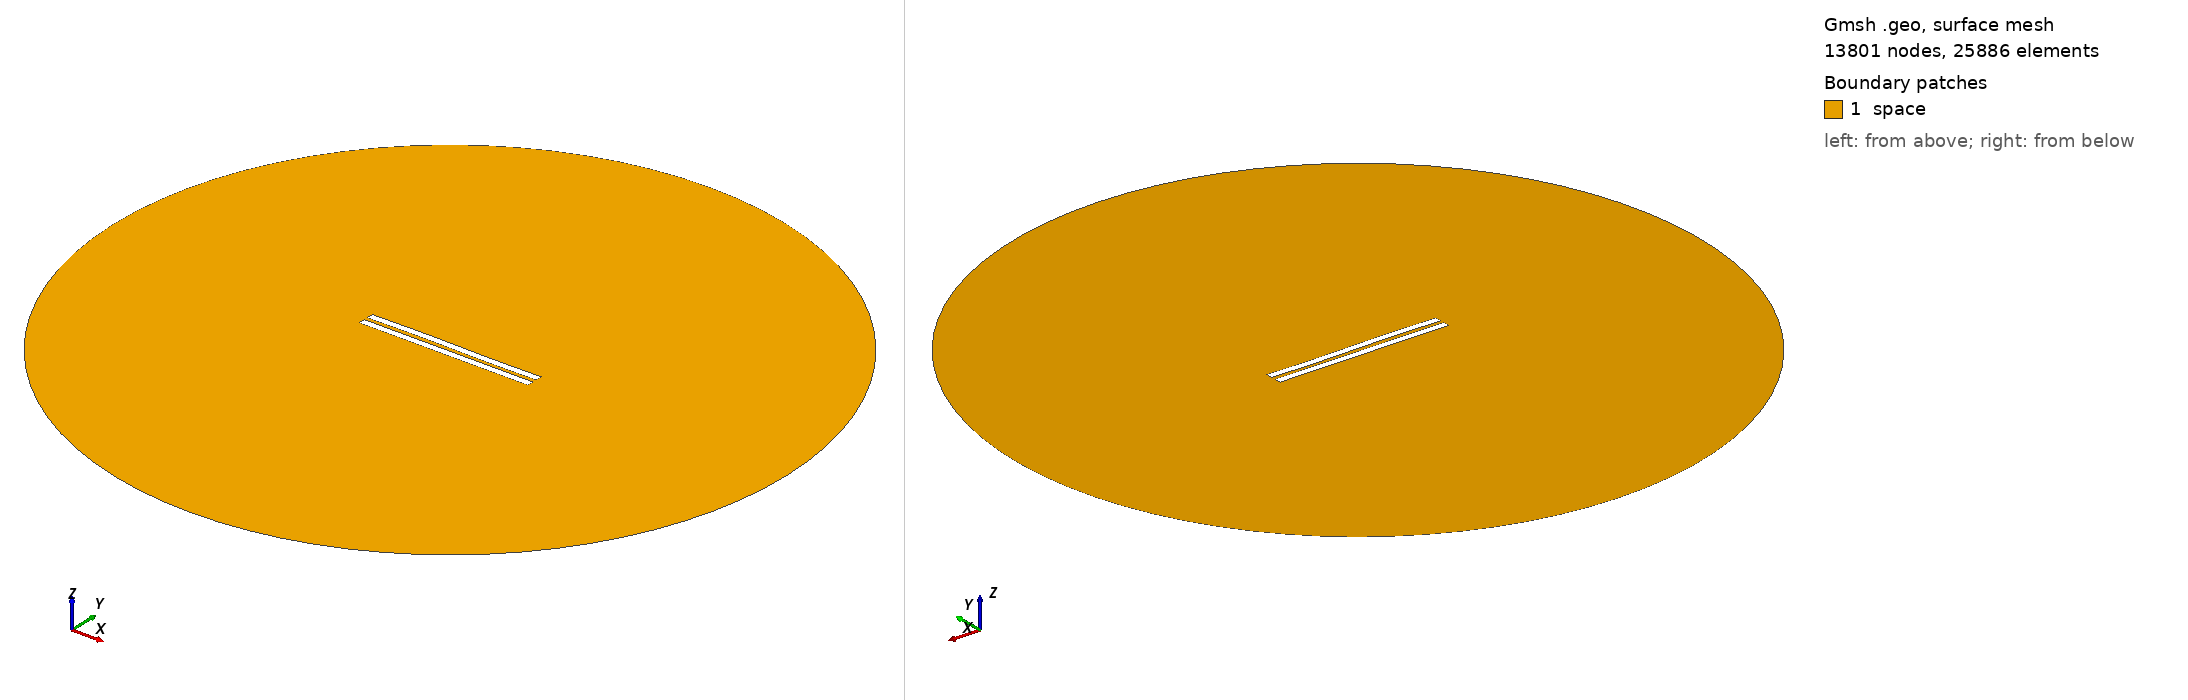

Gmsh geometry script, surface-meshed: 13801 nodes, 25886 surface elements. Boundary patches (legend numbers): 1 space. Left view from above one corner, right view from below the opposite corner. Legend entries are the model's physical surfaces. The drawing asked Gmsh for element sizes between 1% and 20% of the model's largest extent; the script's own settings can give other sizes.

=== 2848.geo (drawn) ===
//---------------------------------------
// Geometry kernel
//---------------------------------------

SetFactory("OpenCASCADE");



//---------------------------------------
// Parameters of the geometry
//---------------------------------------

// Overetch of the upper plate
overetch = 0.0;

// Distance between the plates
distance = 2.5;

// Discretization over the x axis (for the deformation)
nx = 50; 

// Length of the plate
L = 100 - overetch; 

// Number of modes
n = 4; 

// 1st mode coefficient
coeff(1) = 0.0;
beta(1) = 0.596864 * 3.1415926535 / L;

// 2nd mode coefficient
coeff(2) = 0.07499999999999998;
beta(2) = 1.49418 * 3.1415926535 / L;

// 3rd mode coefficient
coeff(3) = 0.15;
beta(3) = 2.50025 * 3.1415926535 / L;

// 4th mode coefficient
coeff(4) = 0.0;
beta(4) = 3.49999 * 3.1415926535 / L;



//---------------------------------------
// Upper plate (deformed rectangle)
//---------------------------------------

// Coordiantes of the upper plate
xmin = -50;
xmax = 50 - overetch;

// Height of the upper plate
yheight = 4 - 2 * overetch;

// Indexes of the points
UpperID[] = {};
LowerID[] = {};
LeftID[] = {};
RightID[] = {};

// Point index
p = 1;

// Horizontal edges
For i In {1:nx}
    x = xmin + (i-1)*(xmax - xmin)/(nx-1);

    y_bottom = distance / 2 + overetch;
    For j In {1:n}
        C = (Cosh(beta(j)*L) + Cos(beta(j)*L)) / (Sinh(beta(j)*L) + Sin(beta(j)*L));
        y_bottom  = y_bottom + coeff(j) * (Cosh(beta(j)*(x+50)) - Cos(beta(j)*(x+50)) - C * (Sinh(beta(j)*(x+50)) - Sin(beta(j)*(x+50))));
    EndFor

    y_top = y_bottom + yheight;

    Point(p) = {x, y_top, 0, 1.0};
    UpperID[i] = p;
    p = p + 1;

    Point(p) = {x, y_bottom, 0, 1.0};
    LowerID[i] = p;
    p = p + 1;
EndFor

// Create point lists
UpperPts[] = {}; LowerPts[] = {};
For i In {1:nx}
  UpperPts[] += {UpperID[i]};
  LowerPts[] += {LowerID[i]};
EndFor

// Build splines
Spline(1) = {UpperPts[]};
Spline(2) = {LowerPts[]};
Line(3) = {LowerPts[nx-1], UpperPts[nx-1]};
Line(4) = {LowerPts[0], UpperPts[0]};

// Build the plane surface
Curve Loop(1) = {2, 3, -1, -4};
Plane Surface(1) = {1};



//---------------------------------------
// Lower plate (rectangle)
//---------------------------------------

// Vertices
Point(1001) = {-50, -1, 0, 1.0};
Point(1002) = { 50, -1, 0, 1.0};
Point(1003) = { 50,  -5, 0, 1.0};
Point(1004) = {-50,  -5, 0, 1.0};

// Edges
Line(5) = {1001, 1002};
Line(6) = {1002, 1003};
Line(7) = {1003, 1004};
Line(8) = {1004, 1001};

// Plane surface
Line Loop(2) = {5, 6, 7, 8};
Plane Surface(2) = {2}; 



//---------------------------------------
// Outer (fictious) boundary
//---------------------------------------

// Points
Point(1005) = {0, 0, 0};       // Center
Point(1006) = {200, 0, 0};     // Start point
Point(1007) = {0, 200, 0};     // 90 degrees
Point(1008) = {-200, 0, 0};    // 180 degrees
Point(1009) = {0, -200, 0};    // 270 degrees

// Circle arcs (each needs start, center, end)
Circle(9) = {1006, 1005, 1007};
Circle(10) = {1007, 1005, 1008};
Circle(11) = {1008, 1005, 1009};
Circle(12) = {1009, 1005, 1006};

// Plane surface for the entire domain
Curve Loop(3) = {9, 10, 11, 12};
Surface(3) = {3};

// Subtract the plates from the whole domain to obtain the actual domain where we want to solve the equations
BooleanDifference{ Surface{3}; Delete; }{ Surface{1}; Surface{2}; Delete; }




//---------------------------------------
// Transfinite Lines/Curves
//---------------------------------------

// Set the number of points on the boundaries
r = 7;

// Plates
Transfinite Curve {1, 2} = 50*r Using Progression 1;
Transfinite Curve {3, 4} = 2*r Using Progression 1;
Transfinite Line {5, 7} = 50*r Using Progression 1;
Transfinite Line {6, 8} = 2*r Using Progression 1;

// Outer boundary
Transfinite Line {9, 10, 11, 12} = 20 Using Progression 1;



//---------------------------------------
// Physical groups
//---------------------------------------                

// Physical curves (boundaries)
Physical Line("force_segment", 10) = {2};
Physical Line("upper_plate", 11) = {1, 3, 4};
Physical Line("lower_plate", 12) = {5, 6, 7, 8};
Physical Line("boundary", 20) = {9, 10, 11, 12};

// Physical Surfaces
Physical Surface("space", 30) = {3};



//---------------------------------------
// 6. Generate the Mesh
//---------------------------------------

// 2D mesh generation
Mesh 2;
